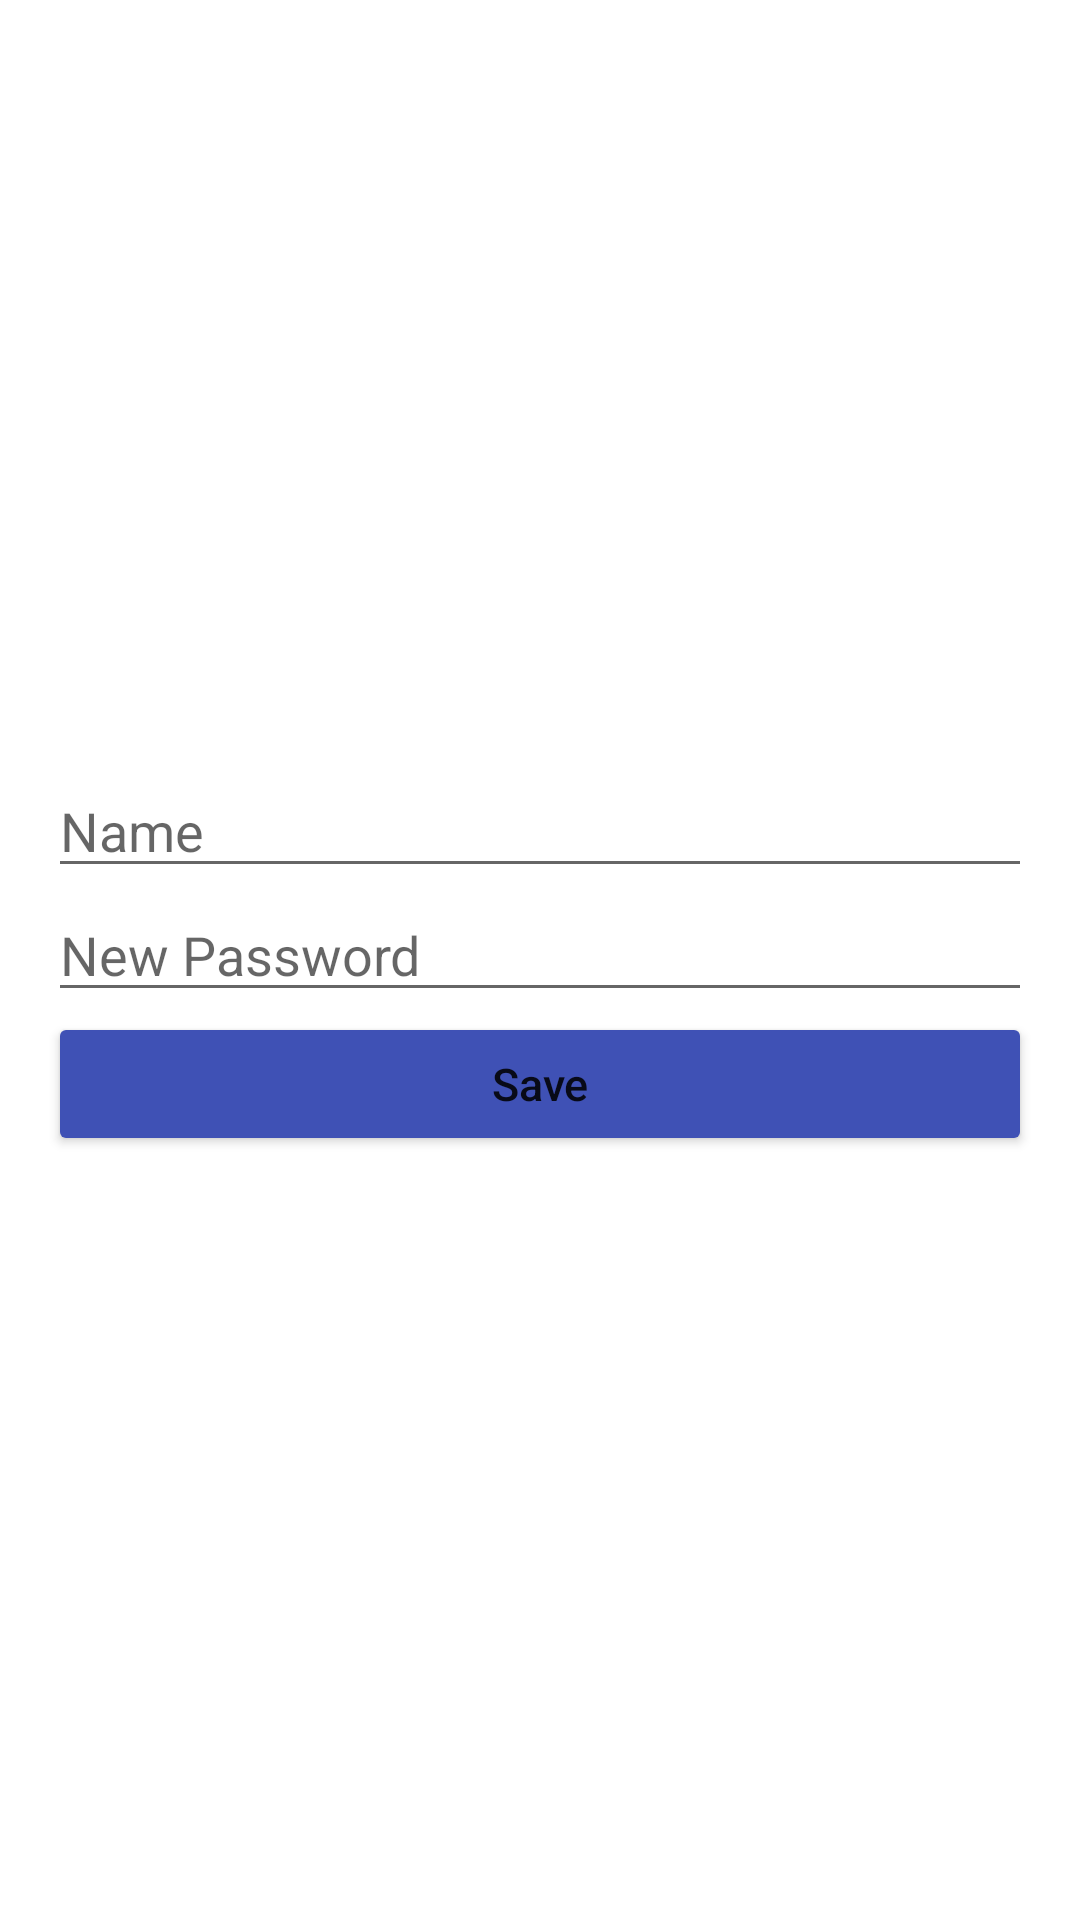

Here is an Android app screen rendered from its layout file. Give the layout XML and the strings, colors and styles it references.
<!-- AndroidManifest.xml: application theme Theme.Mad_Final_018 -->
<!-- res/layout/activity_setting.xml -->
<?xml version="1.0" encoding="utf-8"?>
<LinearLayout xmlns:android="http://schemas.android.com/apk/res/android"
    xmlns:tools="http://schemas.android.com/tools"
    android:layout_width="match_parent"
    android:layout_height="match_parent"
    android:orientation="vertical"
    android:padding="16dp"
    tools:context=".SettingActivity"
    android:gravity="center">

    <EditText
        android:id="@+id/editTextName"
        android:layout_width="match_parent"
        android:layout_height="wrap_content"
        android:hint="@string/name"
        android:textSize="18dp"/>

    <EditText
        android:id="@+id/editTextNewPassword"
        android:layout_width="match_parent"
        android:layout_height="wrap_content"
        android:inputType="textPassword"
        android:hint="@string/new_pass"
        android:textSize="18dp"/>

    <Button
        android:id="@+id/buttonSave"
        android:layout_width="match_parent"
        android:layout_height="wrap_content"
        android:textSize="15dp"
        android:backgroundTint="@color/btn"
        android:textAllCaps="false"
        android:text="@string/save_setting" />

</LinearLayout>
<!-- resources referenced by this layout -->
<resources>
  <color name="btn">#3F51B5</color>
  <string name="name">Name</string>
  <string name="new_pass">New Password</string>
  <string name="save_setting">Save</string>
  <style name="Theme.Mad_Final_018" parent="Theme.MaterialComponents.DayNight.DarkActionBar">
          
          <item name="colorPrimary">@color/purple_500</item>
          <item name="colorPrimaryVariant">#1B1A1B</item>
          <item name="colorOnPrimary">@color/white</item>
          
          <item name="colorSecondary">@color/teal_200</item>
          <item name="colorSecondaryVariant">@color/teal_700</item>
          <item name="colorOnSecondary">@color/black</item>
          
          <item name="android:statusBarColor">#1A1A1B</item>
          
      </style>
  <color name="purple_500">#FF6200EE</color>
  <color name="white">#FFFFFFFF</color>
  <color name="teal_200">#FF03DAC5</color>
  <color name="teal_700">#FF018786</color>
  <color name="black">#FF000000</color>
</resources>
